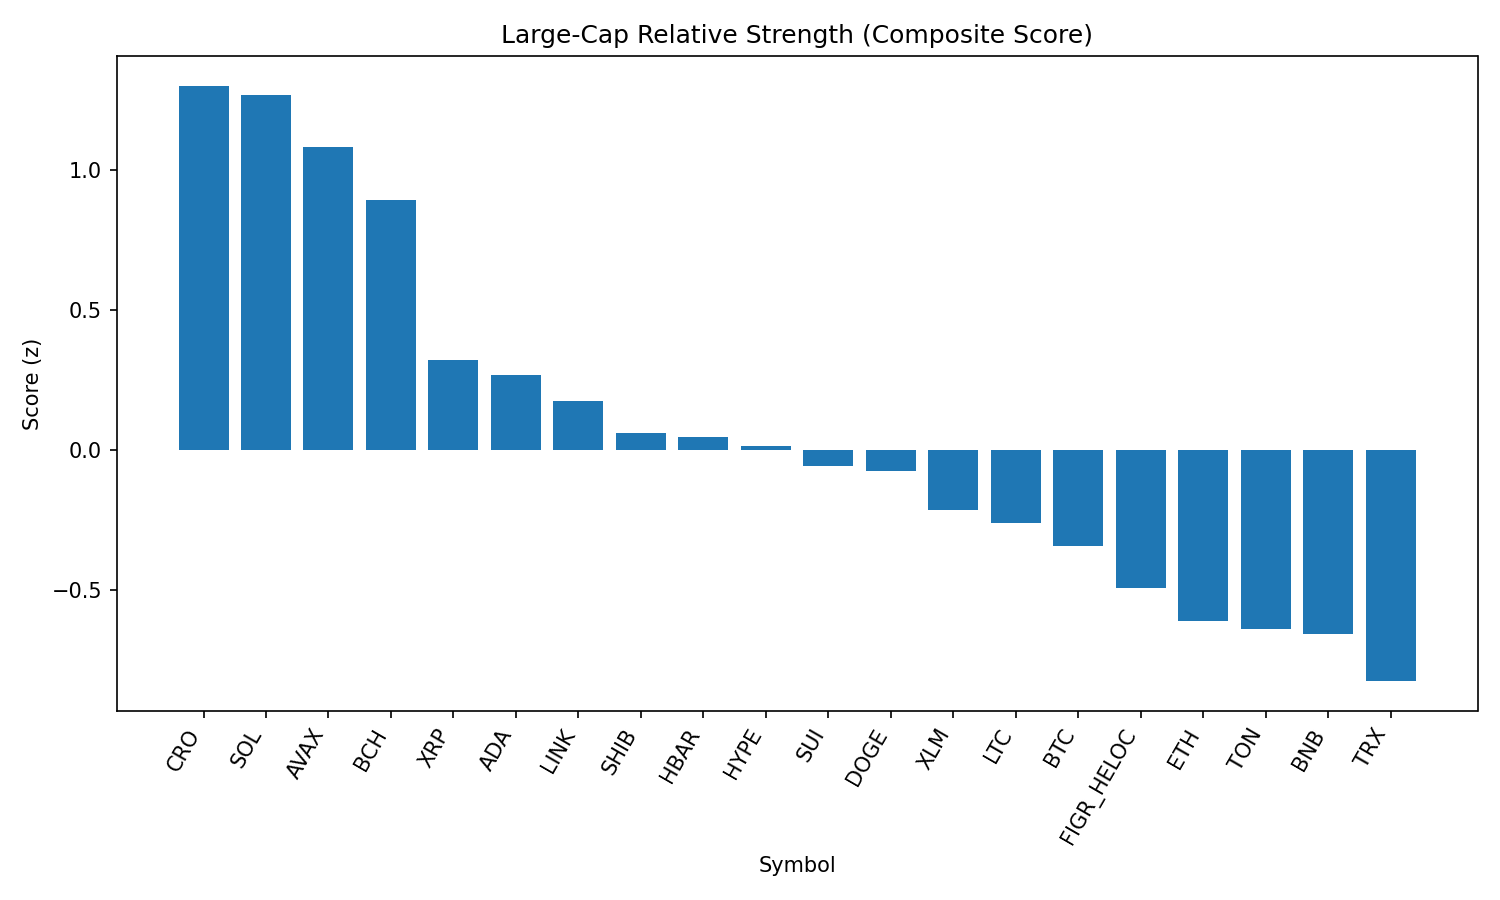

Source data for this figure (header and first rows):
rank, name, symbol, price, pct_1h, pct_24h, pct_7d, pct_1h_vs_btc, pct_24h_vs_btc, pct_7d_vs_btc, market_cap_rank, market_cap, volume_usd, score
1, Cronos, CRO, 0.2652, 1.506, -1.495, 26.82, 1.441, -3.76, 27.13, 26, 8878688072, 235665831, 1.3
2, Solana, SOL, 209, 0.7766, 6.628, 6.363, 0.7109, 4.363, 6.674, 6, 113104860965, 8700516603, 1.268
3, Avalanche, AVAX, 24.46, 0.7671, 6.468, 1.29, 0.7014, 4.204, 1.6, 23, 10328300670, 739997579, 1.082
4, Bitcoin Cash, BCH, 583.8, 0.2312, 7.855, 7.984, 0.1655, 5.59, 8.294, 22, 11609105191, 424466690, 0.8937
5, XRP, XRP, 2.86, 0.5751, 4.087, -5.606, 0.5094, 1.823, -5.295, 3, 169969087843, 7815955977, 0.3229
6, Cardano, ADA, 0.834, 0.3605, 5.012, -3.843, 0.2948, 2.748, -3.533, 11, 30448808662, 1490227237, 0.2697
7, Chainlink, LINK, 23.53, 0.2734, 5.101, -4.319, 0.2077, 2.837, -4.008, 13, 15979803323, 1161947169, 0.1753
8, Shiba Inu, SHIB, 1.245e-05, 0.3091, 3.573, -0.9207, 0.2434, 1.308, -0.6101, 31, 7334583411, 214678913, 0.05947
9, Hedera, HBAR, 0.2203, 0.5786, 3.048, -9.402, 0.5129, 0.7837, -9.091, 25, 9347706586, 272343211, 0.04533
10, Hyperliquid, HYPE, 44.78, 0.3087, 4.664, -9.199, 0.243, 2.399, -8.888, 18, 12130392567, 318120175, 0.01293
11, Sui, SUI, 3.31, 0.1337, 4.595, -4.199, 0.06807, 2.33, -3.888, 19, 11840318264, 1030093597, -0.05523
12, Dogecoin, DOGE, 0.215, 0.2707, 3.102, -1.683, 0.205, 0.8372, -1.372, 9, 32439387866, 2052946251, -0.07422
13, Stellar, XLM, 0.3659, 0.2139, 3.635, -7.723, 0.1483, 1.37, -7.412, 21, 11611821463, 298173825, -0.2155
14, Litecoin, LTC, 111.7, 0.06139, 3.388, -1.676, -0.004282, 1.123, -1.365, 28, 8518196442, 570443439, -0.2604
15, Bitcoin, BTC, 111104, 0.06567, 2.265, -0.3106, 0.0, 0.0, 0.0, 1, 2214240238397, 51468442579, -0.3434
16, Figure Heloc, FIGR_HELOC, 1.007, 0.0, 1.898, 1.041, -0.06567, -0.3664, 1.351, 17, 12256109808, 13855609, -0.4936
17, Ethereum, ETH, 4324, 0.1819, 0.7679, -5.93, 0.1162, -1.497, -5.62, 2, 522818887720, 33264376328, -0.6092
18, Toncoin, TON, 3.17, -0.147, 2.188, -0.1654, -0.2127, -0.07668, 0.1452, 29, 8147455206, 112289891, -0.6402
19, BNB, BNB, 852.2, 0.05565, 0.8423, -1.164, -0.01002, -1.422, -0.853, 5, 118652086693, 1347869431, -0.657
20, TRON, TRX, 0.338, 0.03759, 0.3833, -3.941, -0.02808, -1.881, -3.631, 10, 32004907636, 887867469, -0.8246
21, World Liberty Financial, WLFI, 0.2295, -0.1053, -2.388, 0.0, -0.171, -4.653, 0.3106, 33, 6277452447, 1559546087, -1.316
